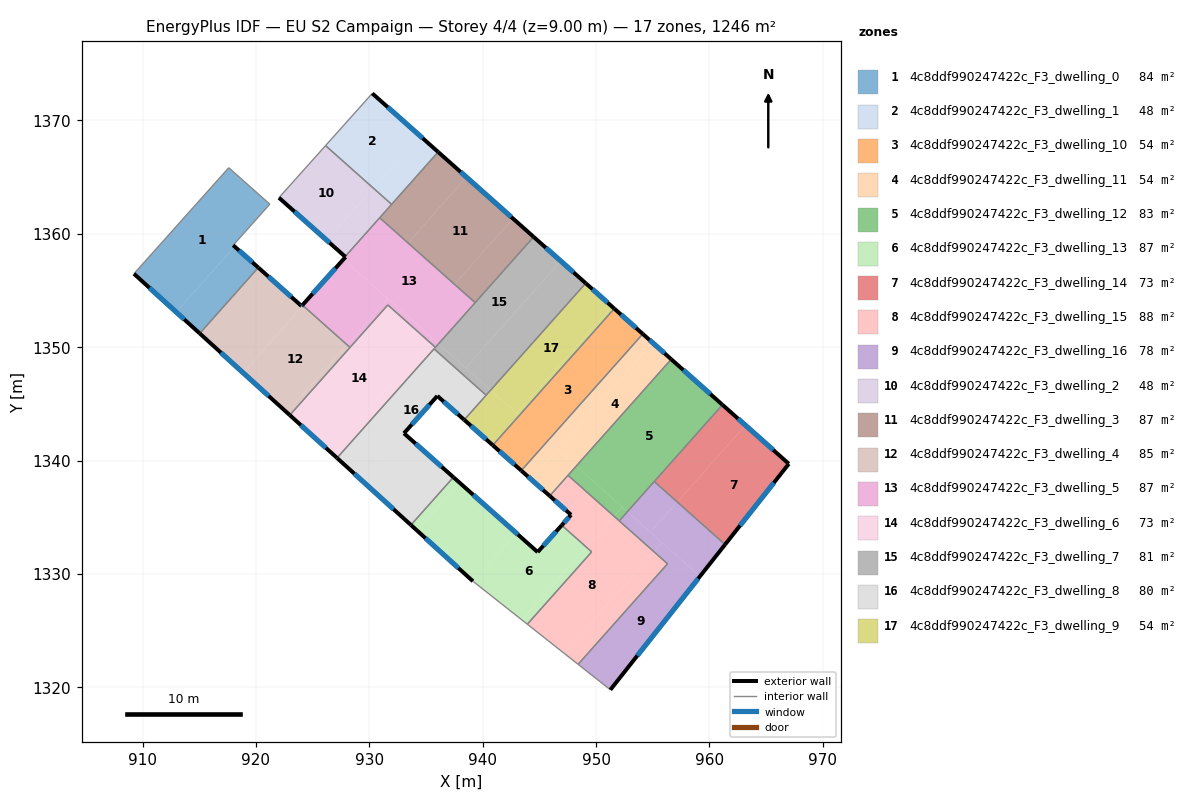
=== STOREY PLAN SPEC (per zone: floor XY polygon, exterior-wall plan segments, windows/doors) ===
zone 1: 4c8ddf990247422c_F3_dwelling_0  (84.0 m²)
  floor: (921.22, 1362.62) (917.99, 1359.00) (918.12, 1358.88) (912.97, 1353.10) (909.24, 1356.48) (917.60, 1365.83)
  floor: (920.21, 1357.03) (915.04, 1351.21) (912.97, 1353.10) (918.12, 1358.88)
  exterior wall: (920.21, 1357.03) – (917.99, 1359.00)  [3.0 m]
    window: (919.69, 1357.49) – (918.51, 1358.53)  [2.5 m²]
  exterior wall: (909.24, 1356.48) – (915.04, 1351.21)  [7.8 m]
    window: (910.60, 1355.24) – (913.68, 1352.45)  [6.6 m²]
  interior walls: 4
zone 2: 4c8ddf990247422c_F3_dwelling_1  (48.1 m²)
  floor: (934.44, 1368.67) (930.33, 1364.06) (926.14, 1367.78) (930.26, 1372.39)
  floor: (936.07, 1367.22) (931.97, 1362.60) (930.33, 1364.06) (934.44, 1368.67)
  exterior wall: (936.07, 1367.22) – (930.26, 1372.39)  [7.8 m]
    window: (934.71, 1368.43) – (931.63, 1371.18)  [6.6 m²]
  interior walls: 3
zone 3: 4c8ddf990247422c_F3_dwelling_10  (54.3 m²)
  floor: (954.12, 1351.17) (943.41, 1339.12) (940.89, 1341.35) (951.61, 1353.40)
  exterior wall: (954.12, 1351.17) – (951.61, 1353.41)  [3.4 m]
    window: (953.53, 1351.69) – (952.20, 1352.88)  [2.8 m²]
  exterior wall: (940.89, 1341.35) – (943.41, 1339.12)  [3.4 m]
    window: (941.48, 1340.83) – (942.81, 1339.64)  [2.8 m²]
  interior walls: 2
zone 4: 4c8ddf990247422c_F3_dwelling_11  (54.2 m²)
  floor: (956.63, 1348.94) (948.25, 1339.51) (946.59, 1340.98) (954.98, 1350.41)
  floor: (954.16, 1349.49) (946.59, 1340.98) (946.63, 1340.95) (946.74, 1340.85) (948.25, 1339.51) (945.91, 1336.88) (944.26, 1338.36)
  floor: (954.98, 1350.41) (951.94, 1346.99) (954.16, 1349.49) (944.26, 1338.36) (943.41, 1339.12) (954.12, 1351.17)
  exterior wall: (956.63, 1348.94) – (954.12, 1351.17)  [3.4 m]
    window: (956.04, 1349.46) – (954.71, 1350.64)  [2.8 m²]
  exterior wall: (943.41, 1339.12) – (945.91, 1336.88)  [3.4 m]
    window: (943.99, 1338.59) – (945.33, 1337.41)  [2.8 m²]
  interior walls: 3
zone 5: 4c8ddf990247422c_F3_dwelling_12  (82.9 m²)
  floor: (952.31, 1335.90) (951.59, 1335.09) (947.53, 1338.70) (948.25, 1339.51)
  floor: (952.77, 1335.49) (952.05, 1334.68) (951.59, 1335.09) (952.31, 1335.90)
  floor: (961.15, 1344.92) (952.77, 1335.49) (948.25, 1339.51) (956.63, 1348.94)
  exterior wall: (961.15, 1344.92) – (956.63, 1348.94)  [6.0 m]
    window: (960.09, 1345.86) – (957.69, 1347.99)  [5.1 m²]
  interior walls: 5
zone 6: 4c8ddf990247422c_F3_dwelling_13  (87.0 m²)
  floor: (949.16, 1332.35) (943.46, 1325.95) (939.17, 1329.33) (942.97, 1333.60) (944.85, 1331.93) (946.97, 1334.29)
  floor: (942.97, 1333.60) (939.17, 1329.33) (939.14, 1329.36) (934.22, 1333.82) (937.98, 1338.03)
  floor: (949.62, 1331.95) (943.94, 1325.56) (943.46, 1325.95) (949.16, 1332.35)
  floor: (937.98, 1338.03) (934.22, 1333.82) (933.67, 1334.32) (937.42, 1338.53)
  exterior wall: (933.67, 1334.32) – (939.14, 1329.36)  [7.4 m]
    window: (934.96, 1333.15) – (937.86, 1330.52)  [6.2 m²]
  exterior wall: (944.85, 1331.93) – (937.42, 1338.53)  [9.9 m]
    window: (943.11, 1333.48) – (939.16, 1336.98)  [8.4 m²]
  exterior wall: (946.97, 1334.29) – (944.85, 1331.93)  [3.2 m]
    window: (946.48, 1333.74) – (945.35, 1332.48)  [2.7 m²]
  interior walls: 5
zone 7: 4c8ddf990247422c_F3_dwelling_14  (73.3 m²)
  floor: (967.01, 1339.71) (961.38, 1332.60) (957.16, 1336.35) (963.18, 1343.11)
  floor: (963.18, 1343.11) (957.16, 1336.35) (955.14, 1338.15) (961.15, 1344.92)
  exterior wall: (961.38, 1332.59) – (967.01, 1339.71)  [9.1 m]
    window: (962.70, 1334.27) – (965.69, 1338.04)  [7.7 m²]
  exterior wall: (967.01, 1339.71) – (961.15, 1344.92)  [7.8 m]
    window: (965.63, 1340.94) – (962.53, 1343.70)  [6.6 m²]
  interior walls: 2
zone 8: 4c8ddf990247422c_F3_dwelling_15  (87.6 m²)
  floor: (955.12, 1331.95) (947.17, 1323.01) (943.94, 1325.56) (949.62, 1331.95) (949.16, 1332.35) (951.59, 1335.09)
  floor: (956.30, 1330.89) (948.42, 1322.03) (947.17, 1323.01) (955.12, 1331.95)
  floor: (951.59, 1335.09) (949.16, 1332.35) (946.97, 1334.29) (947.80, 1335.21) (945.91, 1336.88) (947.53, 1338.70)
  exterior wall: (945.91, 1336.88) – (947.80, 1335.21)  [2.5 m]
    window: (946.36, 1336.49) – (947.35, 1335.60)  [2.1 m²]
  exterior wall: (947.80, 1335.21) – (946.97, 1334.29)  [1.2 m]
    window: (947.60, 1335.00) – (947.17, 1334.51)  [1.0 m²]
  interior walls: 7
zone 9: 4c8ddf990247422c_F3_dwelling_16  (78.1 m²)
  floor: (959.17, 1329.79) (951.26, 1319.78) (948.42, 1322.03) (956.30, 1330.89) (955.12, 1331.95) (955.84, 1332.76)
  floor: (961.38, 1332.60) (959.17, 1329.79) (954.80, 1333.69) (957.16, 1336.35)
  floor: (957.16, 1336.35) (954.80, 1333.69) (952.77, 1335.49) (955.14, 1338.15)
  floor: (955.84, 1332.76) (955.12, 1331.95) (952.05, 1334.68) (952.77, 1335.49)
  exterior wall: (951.26, 1319.78) – (961.38, 1332.59)  [16.3 m]
    window: (953.64, 1322.79) – (959.01, 1329.59)  [13.8 m²]
  interior walls: 6
zone 10: 4c8ddf990247422c_F3_dwelling_2  (48.1 m²)
  floor: (930.33, 1364.06) (926.23, 1359.45) (922.03, 1363.19) (926.14, 1367.78)
  floor: (931.97, 1362.60) (927.87, 1357.99) (926.23, 1359.45) (930.33, 1364.06)
  exterior wall: (922.03, 1363.19) – (927.87, 1357.99)  [7.8 m]
    window: (923.40, 1361.97) – (926.50, 1359.21)  [6.6 m²]
  interior walls: 4
zone 11: 4c8ddf990247422c_F3_dwelling_3  (87.5 m²)
  floor: (938.57, 1365.00) (933.41, 1359.20) (930.91, 1361.42) (936.07, 1367.22)
  floor: (942.67, 1361.35) (937.52, 1355.55) (933.41, 1359.20) (938.57, 1365.00)
  floor: (944.49, 1359.73) (939.34, 1353.93) (937.52, 1355.55) (942.67, 1361.35)
  exterior wall: (944.49, 1359.73) – (936.07, 1367.22)  [11.3 m]
    window: (942.52, 1361.49) – (938.05, 1365.46)  [9.5 m²]
  interior walls: 4
zone 12: 4c8ddf990247422c_F3_dwelling_4  (84.6 m²)
  floor: (924.01, 1353.65) (924.03, 1353.63) (924.07, 1353.59) (918.87, 1347.74) (915.04, 1351.21) (920.21, 1357.03)
  floor: (928.03, 1350.22) (922.72, 1344.25) (918.87, 1347.74) (924.07, 1353.59) (924.03, 1353.63) (924.10, 1353.71)
  floor: (928.30, 1349.98) (922.99, 1344.01) (922.72, 1344.25) (928.03, 1350.22)
  exterior wall: (924.03, 1353.63) – (924.01, 1353.65)  [0.0 m]
  exterior wall: (924.10, 1353.71) – (924.03, 1353.63)  [0.1 m]
    window: (924.08, 1353.69) – (924.05, 1353.65)  [0.1 m²]
  exterior wall: (915.04, 1351.21) – (922.99, 1344.01)  [10.7 m]
    window: (916.91, 1349.52) – (921.12, 1345.70)  [9.1 m²]
  exterior wall: (924.01, 1353.65) – (920.21, 1357.03)  [5.1 m]
    window: (923.11, 1354.44) – (921.10, 1356.23)  [4.3 m²]
  interior walls: 3
zone 13: 4c8ddf990247422c_F3_dwelling_5  (87.5 m²)
  floor: (935.52, 1350.83) (935.24, 1350.52) (931.63, 1353.73) (928.30, 1349.98) (928.03, 1350.22) (931.64, 1354.28)
  floor: (931.64, 1354.28) (928.03, 1350.22) (924.10, 1353.71) (927.73, 1357.76) (927.76, 1357.73)
  floor: (936.11, 1350.30) (935.83, 1349.99) (935.24, 1350.52) (935.52, 1350.83)
  floor: (939.34, 1353.93) (936.11, 1350.30) (927.76, 1357.73) (927.73, 1357.76) (927.90, 1357.96) (927.87, 1357.99) (930.91, 1361.42)
  exterior wall: (927.90, 1357.96) – (924.10, 1353.71)  [5.7 m]
    window: (927.01, 1356.96) – (924.99, 1354.71)  [4.8 m²]
  exterior wall: (927.87, 1357.99) – (927.90, 1357.96)  [0.1 m]
  interior walls: 6
zone 14: 4c8ddf990247422c_F3_dwelling_6  (73.3 m²)
  floor: (935.24, 1350.52) (926.57, 1340.76) (922.99, 1344.01) (931.63, 1353.73)
  floor: (935.83, 1349.99) (927.15, 1340.23) (926.57, 1340.76) (935.24, 1350.52)
  exterior wall: (922.99, 1344.01) – (927.15, 1340.23)  [5.6 m]
    window: (923.97, 1343.12) – (926.17, 1341.12)  [4.7 m²]
  interior walls: 5
zone 15: 4c8ddf990247422c_F3_dwelling_7  (81.3 m²)
  floor: (946.78, 1357.70) (946.87, 1357.62) (946.89, 1357.60) (938.50, 1348.18) (938.39, 1348.28) (936.11, 1350.30) (944.49, 1359.73)
  floor: (949.09, 1355.64) (940.71, 1346.22) (938.50, 1348.18) (946.89, 1357.60)
  floor: (938.50, 1348.18) (940.71, 1346.22) (940.30, 1345.76) (935.71, 1349.85) (936.11, 1350.30) (938.39, 1348.28)
  exterior wall: (949.09, 1355.64) – (944.49, 1359.73)  [6.2 m]
    window: (948.01, 1356.60) – (945.57, 1358.77)  [5.2 m²]
  interior walls: 5
zone 16: 4c8ddf990247422c_F3_dwelling_8  (80.2 m²)
  floor: (940.30, 1345.76) (938.37, 1343.59) (936.00, 1345.70) (934.48, 1344.00) (934.35, 1343.86) (933.95, 1343.41) (933.75, 1343.19) (933.06, 1342.41) (932.88, 1342.56) (929.18, 1338.40) (927.15, 1340.23) (935.71, 1349.85)
  floor: (937.42, 1338.53) (933.67, 1334.32) (929.18, 1338.40) (932.88, 1342.56) (933.06, 1342.40)
  exterior wall: (936.00, 1345.70) – (938.37, 1343.59)  [3.2 m]
    window: (936.56, 1345.21) – (937.82, 1344.09)  [2.7 m²]
  exterior wall: (933.06, 1342.41) – (936.00, 1345.70)  [4.4 m]
    window: (933.75, 1343.18) – (935.31, 1344.93)  [3.7 m²]
  exterior wall: (937.42, 1338.53) – (933.06, 1342.41)  [5.8 m]
    window: (936.39, 1339.44) – (934.08, 1341.50)  [4.9 m²]
  exterior wall: (927.15, 1340.23) – (933.67, 1334.32)  [8.8 m]
    window: (928.68, 1338.84) – (932.14, 1335.71)  [7.4 m²]
  interior walls: 4
zone 17: 4c8ddf990247422c_F3_dwelling_9  (54.3 m²)
  floor: (951.40, 1353.59) (943.02, 1344.16) (940.71, 1346.22) (949.09, 1355.64)
  floor: (943.17, 1344.03) (940.84, 1341.40) (938.37, 1343.59) (940.71, 1346.22)
  floor: (951.61, 1353.40) (940.89, 1341.35) (940.84, 1341.40) (943.17, 1344.03) (943.02, 1344.16) (951.40, 1353.59)
  exterior wall: (951.61, 1353.41) – (949.09, 1355.64)  [3.4 m]
    window: (951.02, 1353.93) – (949.68, 1355.12)  [2.8 m²]
  exterior wall: (938.37, 1343.59) – (940.89, 1341.35)  [3.4 m]
    window: (938.96, 1343.07) – (940.30, 1341.88)  [2.8 m²]
  interior walls: 3

=== DERIVED (storey summary) ===
Building: EU S2 Campaign
Storey: 4 of 4  (floor level z = 9.00 m)
Storey gross floor area: 1246.3 m²
Zones on this storey: 17
  - 4c8ddf990247422c_F3_dwelling_0: floor 84.0 m²; exterior wall 10.8 m (32.4 m²); 2 window(s) 9.1 m²; WWR 28.1%
  - 4c8ddf990247422c_F3_dwelling_1: floor 48.1 m²; exterior wall 7.8 m (23.3 m²); 1 window(s) 6.6 m²; WWR 28.1%
  - 4c8ddf990247422c_F3_dwelling_10: floor 54.3 m²; exterior wall 6.7 m (20.2 m²); 2 window(s) 5.7 m²; WWR 28.1%
  - 4c8ddf990247422c_F3_dwelling_11: floor 54.2 m²; exterior wall 6.7 m (20.2 m²); 2 window(s) 5.7 m²; WWR 28.1%
  - 4c8ddf990247422c_F3_dwelling_12: floor 82.9 m²; exterior wall 6.0 m (18.1 m²); 1 window(s) 5.1 m²; WWR 28.1%
  - 4c8ddf990247422c_F3_dwelling_13: floor 87.0 m²; exterior wall 20.5 m (61.5 m²); 3 window(s) 17.3 m²; WWR 28.1%
  - 4c8ddf990247422c_F3_dwelling_14: floor 73.3 m²; exterior wall 16.9 m (50.7 m²); 2 window(s) 14.3 m²; WWR 28.1%
  - 4c8ddf990247422c_F3_dwelling_15: floor 87.6 m²; exterior wall 3.7 m (11.2 m²); 2 window(s) 3.2 m²; WWR 28.1%
  - 4c8ddf990247422c_F3_dwelling_16: floor 78.1 m²; exterior wall 16.3 m (49.0 m²); 1 window(s) 13.8 m²; WWR 28.1%
  - 4c8ddf990247422c_F3_dwelling_2: floor 48.1 m²; exterior wall 7.8 m (23.4 m²); 1 window(s) 6.6 m²; WWR 28.1%
  - 4c8ddf990247422c_F3_dwelling_3: floor 87.5 m²; exterior wall 11.3 m (33.8 m²); 1 window(s) 9.5 m²; WWR 28.1%
  - 4c8ddf990247422c_F3_dwelling_4: floor 84.6 m²; exterior wall 16.0 m (47.9 m²); 3 window(s) 13.4 m²; WWR 28.1%
  - 4c8ddf990247422c_F3_dwelling_5: floor 87.5 m²; exterior wall 5.7 m (17.2 m²); 1 window(s) 4.8 m²; WWR 27.9%
  - 4c8ddf990247422c_F3_dwelling_6: floor 73.3 m²; exterior wall 5.6 m (16.9 m²); 1 window(s) 4.7 m²; WWR 28.1%
  - 4c8ddf990247422c_F3_dwelling_7: floor 81.3 m²; exterior wall 6.2 m (18.5 m²); 1 window(s) 5.2 m²; WWR 28.1%
  - 4c8ddf990247422c_F3_dwelling_8: floor 80.2 m²; exterior wall 22.2 m (66.7 m²); 4 window(s) 18.8 m²; WWR 28.1%
  - 4c8ddf990247422c_F3_dwelling_9: floor 54.3 m²; exterior wall 6.7 m (20.2 m²); 2 window(s) 5.7 m²; WWR 28.1%
Zone adjacency (shared interzone walls):
  - 4c8ddf990247422c_F3_dwelling_0 ↔ 4c8ddf990247422c_F3_dwelling_4
  - 4c8ddf990247422c_F3_dwelling_1 ↔ 4c8ddf990247422c_F3_dwelling_2
  - 4c8ddf990247422c_F3_dwelling_1 ↔ 4c8ddf990247422c_F3_dwelling_3
  - 4c8ddf990247422c_F3_dwelling_10 ↔ 4c8ddf990247422c_F3_dwelling_11
  - 4c8ddf990247422c_F3_dwelling_10 ↔ 4c8ddf990247422c_F3_dwelling_9
  - 4c8ddf990247422c_F3_dwelling_11 ↔ 4c8ddf990247422c_F3_dwelling_12
  - 4c8ddf990247422c_F3_dwelling_11 ↔ 4c8ddf990247422c_F3_dwelling_15
  - 4c8ddf990247422c_F3_dwelling_12 ↔ 4c8ddf990247422c_F3_dwelling_14
  - 4c8ddf990247422c_F3_dwelling_12 ↔ 4c8ddf990247422c_F3_dwelling_15
  - 4c8ddf990247422c_F3_dwelling_12 ↔ 4c8ddf990247422c_F3_dwelling_16
  - 4c8ddf990247422c_F3_dwelling_13 ↔ 4c8ddf990247422c_F3_dwelling_15
  - 4c8ddf990247422c_F3_dwelling_13 ↔ 4c8ddf990247422c_F3_dwelling_8
  - 4c8ddf990247422c_F3_dwelling_14 ↔ 4c8ddf990247422c_F3_dwelling_16
  - 4c8ddf990247422c_F3_dwelling_15 ↔ 4c8ddf990247422c_F3_dwelling_16
  - 4c8ddf990247422c_F3_dwelling_2 ↔ 4c8ddf990247422c_F3_dwelling_3
  - 4c8ddf990247422c_F3_dwelling_2 ↔ 4c8ddf990247422c_F3_dwelling_5
  - 4c8ddf990247422c_F3_dwelling_3 ↔ 4c8ddf990247422c_F3_dwelling_5
  - 4c8ddf990247422c_F3_dwelling_3 ↔ 4c8ddf990247422c_F3_dwelling_7
  - 4c8ddf990247422c_F3_dwelling_4 ↔ 4c8ddf990247422c_F3_dwelling_5
  - 4c8ddf990247422c_F3_dwelling_4 ↔ 4c8ddf990247422c_F3_dwelling_6
  - 4c8ddf990247422c_F3_dwelling_5 ↔ 4c8ddf990247422c_F3_dwelling_6
  - 4c8ddf990247422c_F3_dwelling_5 ↔ 4c8ddf990247422c_F3_dwelling_7
  - 4c8ddf990247422c_F3_dwelling_6 ↔ 4c8ddf990247422c_F3_dwelling_7
  - 4c8ddf990247422c_F3_dwelling_6 ↔ 4c8ddf990247422c_F3_dwelling_8
  - 4c8ddf990247422c_F3_dwelling_7 ↔ 4c8ddf990247422c_F3_dwelling_8
  - 4c8ddf990247422c_F3_dwelling_7 ↔ 4c8ddf990247422c_F3_dwelling_9
  - 4c8ddf990247422c_F3_dwelling_8 ↔ 4c8ddf990247422c_F3_dwelling_9